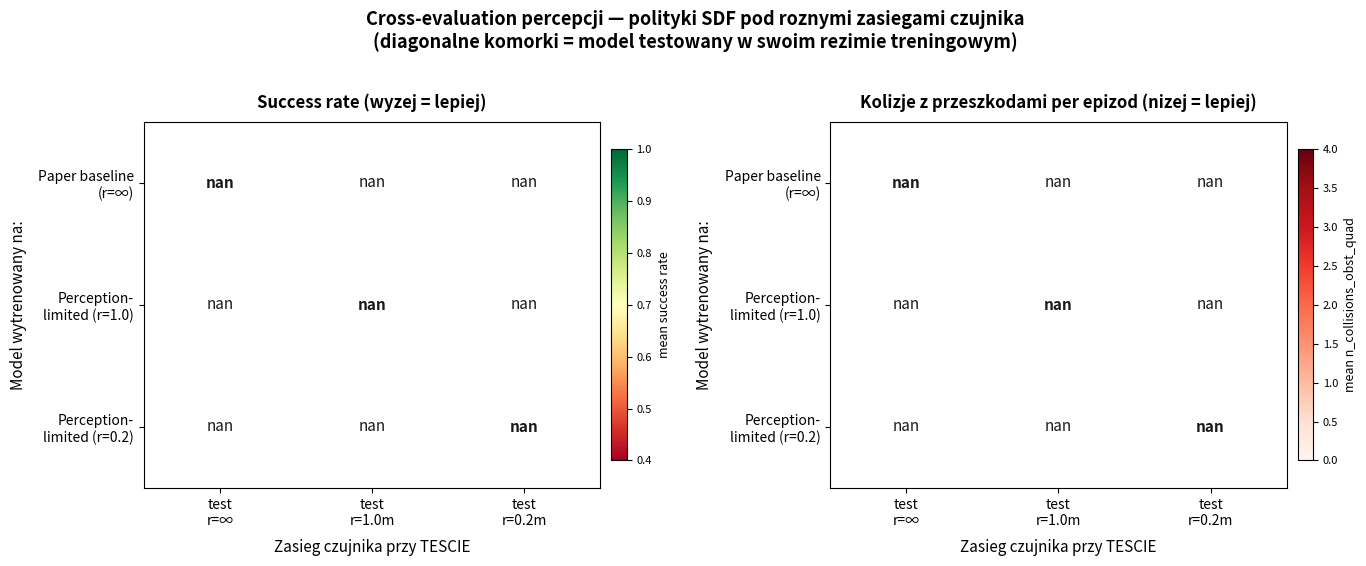

This figure's Python source: (Note: this script raises an exception after producing the figure.)
"""
Heatmapy cross-eval — 2 figury dla pracy magisterskiej / promotora:
  1. Perception cross-eval: 3 modele SDF x 3 zasiegi testowe
  2. Topology cross-eval:   4 modele x 4 topologie

Output:
  figures/perception_matrix.png  (2 subplots: success + collisions)
  figures/topology_matrix.png    (2 subplots: success + collisions)

Run: python figures/generate_cross_eval_matrices.py
"""

import json
import os
from pathlib import Path

import numpy as np
import matplotlib.pyplot as plt
import matplotlib.colors as mcolors


# --------------------------------------------------------------------------
# Data loading
# --------------------------------------------------------------------------
def _load_metric(train_dir, model, tag_file, metric_key):
    """Load one metric from an eval_metrics JSON."""
    path = Path(train_dir) / model / tag_file
    if not path.exists():
        return None
    d = json.load(open(path))
    return d['metrics'].get(metric_key, {}).get('mean')


def perception_matrices(train_dir='train_dir'):
    """Return (success 3x3, collision 3x3, row_labels, col_labels)."""
    models = [
        ('paper_baseline_8drones_s0', 'Paper baseline\n(r=∞)'),
        ('perception_limited_r1.0_8drones_s0', 'Perception-\nlimited (r=1.0)'),
        ('perception_limited_r0.2_8drones_s0', 'Perception-\nlimited (r=0.2)'),
    ]
    test_ranges = [
        ('100.0', 'test\nr=∞'),
        ('1.0', 'test\nr=1.0m'),
        ('0.2', 'test\nr=0.2m'),
    ]
    n = len(models)
    m = len(test_ranges)
    succ = np.full((n, m), np.nan)
    coll = np.full((n, m), np.nan)
    for i, (model, _) in enumerate(models):
        for j, (rng, _) in enumerate(test_ranges):
            tag = f'eval_metrics_r{rng}.json'
            s = _load_metric(train_dir, model, tag, 'metric/agent_success_rate')
            c = _load_metric(train_dir, model, tag, 'num_collisions_obst_quad')
            if s is not None:
                succ[i, j] = s
            if c is not None:
                coll[i, j] = c
    return succ, coll, [m[1] for m in models], [t[1] for t in test_ranges]


def topology_matrices(train_dir='train_dir'):
    """Return (success 4x4, collision 4x4, row_labels, col_labels)."""
    models = [
        ('paper_baseline_8drones_s0', 'Paper baseline\n(SDF, r=∞)'),
        ('perception_limited_r1.0_8drones_s0', 'Perception-\nlimited (SDF r=1.0)'),
        ('perception_limited_r0.2_8drones_s0', 'Perception-\nlimited (SDF r=0.2)'),
        ('multiranger_r4.0_8drones_s0', 'Multiranger\n(4 ray-cast)'),
    ]
    topologies = [
        ('grid', 'Siatka'),
        ('poisson', 'Poisson'),
        ('cluster', 'Klastry'),
        ('building', 'Budynek\n(BSP)'),
    ]
    n = len(models)
    m = len(topologies)
    succ = np.full((n, m), np.nan)
    coll = np.full((n, m), np.nan)
    for i, (model, _) in enumerate(models):
        for j, (topo, _) in enumerate(topologies):
            tag = f'eval_metrics_topo_{topo}.json'
            s = _load_metric(train_dir, model, tag, 'metric/agent_success_rate')
            c = _load_metric(train_dir, model, tag, 'num_collisions_obst_quad')
            if s is not None:
                succ[i, j] = s
            if c is not None:
                coll[i, j] = c
    return succ, coll, [m[1] for m in models], [t[1] for t in topologies]


# --------------------------------------------------------------------------
# Heatmap drawing
# --------------------------------------------------------------------------
def draw_heatmap(ax, data, row_labels, col_labels, title,
                 cmap, vmin, vmax, fmt='{:.3f}', cbar_label=None,
                 highlight_diagonal=False):
    """Draw one heatmap with annotations."""
    im = ax.imshow(data, cmap=cmap, vmin=vmin, vmax=vmax, aspect='auto')

    # Ticks
    ax.set_xticks(np.arange(data.shape[1]))
    ax.set_yticks(np.arange(data.shape[0]))
    ax.set_xticklabels(col_labels, fontsize=10)
    ax.set_yticklabels(row_labels, fontsize=10)

    # Grid between cells
    ax.set_xticks(np.arange(data.shape[1] + 1) - 0.5, minor=True)
    ax.set_yticks(np.arange(data.shape[0] + 1) - 0.5, minor=True)
    ax.grid(which='minor', color='white', linewidth=2)
    ax.tick_params(which='minor', length=0)

    # Annotate cells
    for i in range(data.shape[0]):
        for j in range(data.shape[1]):
            val = data[i, j]
            # Text color: dark on light bg, light on dark bg
            norm_val = (val - vmin) / (vmax - vmin) if vmax > vmin else 0.5
            color = 'white' if norm_val > 0.55 else '#1a1a1a'
            text = fmt.format(val)
            weight = 'normal'
            if highlight_diagonal and i == j:
                weight = 'bold'
            ax.text(j, i, text, ha='center', va='center',
                   color=color, fontsize=11, fontweight=weight)

    ax.set_title(title, fontsize=12, pad=10, fontweight='bold')

    # Colorbar
    cbar = plt.colorbar(im, ax=ax, shrink=0.85, pad=0.02)
    if cbar_label:
        cbar.set_label(cbar_label, fontsize=9)
    cbar.ax.tick_params(labelsize=8)


# --------------------------------------------------------------------------
# Figure builders
# --------------------------------------------------------------------------
def build_perception_figure(train_dir='train_dir'):
    succ, coll, row_lbls, col_lbls = perception_matrices(train_dir)

    fig, axes = plt.subplots(1, 2, figsize=(14, 5.5))

    draw_heatmap(
        axes[0], succ, row_lbls, col_lbls,
        title='Success rate (wyzej = lepiej)',
        cmap='RdYlGn', vmin=0.4, vmax=1.0,
        fmt='{:.3f}',
        cbar_label='mean success rate',
        highlight_diagonal=True,
    )
    axes[0].set_xlabel('Zasieg czujnika przy TESCIE', fontsize=11, labelpad=8)
    axes[0].set_ylabel('Model wytrenowany na:', fontsize=11, labelpad=8)

    draw_heatmap(
        axes[1], coll, row_lbls, col_lbls,
        title='Kolizje z przeszkodami per epizod (nizej = lepiej)',
        cmap='Reds', vmin=0.0, vmax=max(4.0, np.nanmax(coll) * 1.05),
        fmt='{:.2f}',
        cbar_label='mean n_collisions_obst_quad',
        highlight_diagonal=True,
    )
    axes[1].set_xlabel('Zasieg czujnika przy TESCIE', fontsize=11, labelpad=8)
    axes[1].set_ylabel('Model wytrenowany na:', fontsize=11, labelpad=8)

    fig.suptitle(
        'Cross-evaluation percepcji — polityki SDF pod roznymi zasiegami czujnika\n'
        '(diagonalne komorki = model testowany w swoim rezimie treningowym)',
        fontsize=13, y=1.02, fontweight='bold'
    )
    plt.tight_layout()
    out = 'figures/perception_matrix.png'
    plt.savefig(out, dpi=160, bbox_inches='tight', facecolor='white')
    print(f'Wrote: {out}')


def build_topology_figure(train_dir='train_dir'):
    succ, coll, row_lbls, col_lbls = topology_matrices(train_dir)

    fig, axes = plt.subplots(1, 2, figsize=(15, 6))

    draw_heatmap(
        axes[0], succ, row_lbls, col_lbls,
        title='Success rate (wyzej = lepiej)',
        cmap='RdYlGn', vmin=0.5, vmax=1.0,
        fmt='{:.3f}',
        cbar_label='mean success rate',
    )
    axes[0].set_xlabel('Topologia rozmieszczenia przeszkod (TEST)',
                       fontsize=11, labelpad=8)
    axes[0].set_ylabel('Model wytrenowany na siatce (grid)', fontsize=11, labelpad=8)

    draw_heatmap(
        axes[1], coll, row_lbls, col_lbls,
        title='Kolizje z przeszkodami per epizod (nizej = lepiej)',
        cmap='Reds', vmin=0.0, vmax=max(15.0, np.nanmax(coll) * 1.05),
        fmt='{:.2f}',
        cbar_label='mean n_collisions_obst_quad',
    )
    axes[1].set_xlabel('Topologia rozmieszczenia przeszkod (TEST)',
                       fontsize=11, labelpad=8)
    axes[1].set_ylabel('Model wytrenowany na siatce (grid)', fontsize=11, labelpad=8)

    fig.suptitle(
        'Cross-evaluation topologii — polityki testowane na 4 rozkladach przestrzennych przeszkod\n'
        '(wszystkie modele wytrenowane na regularnej siatce)',
        fontsize=13, y=1.02, fontweight='bold'
    )
    plt.tight_layout()
    out = 'figures/topology_matrix.png'
    plt.savefig(out, dpi=160, bbox_inches='tight', facecolor='white')
    print(f'Wrote: {out}')


if __name__ == '__main__':
    build_perception_figure()
    build_topology_figure()
